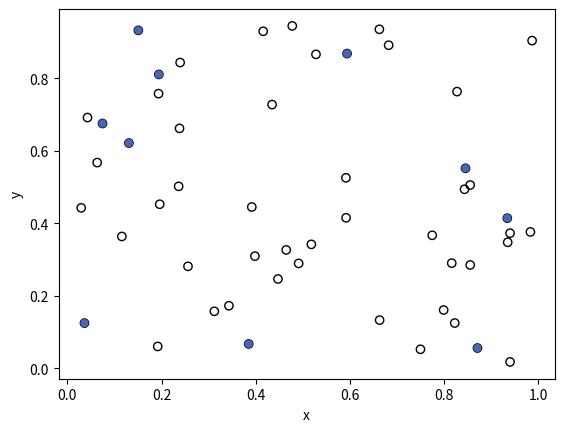

Generate this figure with matplotlib:
# Randomly simulates a determinantally-thinned Poisson point process. 
#
# A determinantally-thinned Poisson point process is essentially a discrete
# determinantal point process whose underlying state space is a single 
# realization of a Poisson point process defined on some bounded continuous 
# space. 
#
# For more details, see the paper by Blaszczyszyn and Keeler[1].
#
# This is an updated version of the file in the repository[2]. 
# 
# [redacted]
# Melbourne, 2018.
#
#References:
#[1] Blaszczyszyn and Keeler, Determinantal thinning of point processes with 
#network learning applications, 2018.
# [redacted]


#import relevant libraries
import numpy as np
from scipy.linalg import orth
import matplotlib.pyplot as plt

plt.close("all");  # close all figures

##set random seed for reproducibility
#np.random.seed(1);

#START -- Parameters -- START
#Poisson point process parameters
lambda0=50; #intensity (ie mean density) of the Poisson process

#choose kernel
choiceKernel=1;#1 for Gaussian (ie squared exponetial ); 2 for Cauchy
sigma=1;# parameter for Gaussian and Cauchy kernel
alpha=1;# parameter for Cauchy kernel

#Simulation window parameters
xMin=0;xMax=1;yMin=0;yMax=1;
xDelta=xMax-xMin;yDelta=yMax-yMin; #rectangle dimensions
areaTotal=xDelta*yDelta; #area of rectangle
#END -- Parameters -- END

#Simulate a Poisson point process
numbPoints =np.random.poisson(lambda0*areaTotal);#Poisson number of points
xx = np.random.uniform(xMin,xMax,numbPoints);#x coordinates of Poisson points
yy = np.random.uniform(yMin,yMax,numbPoints);#y coordinates of Poisson points

# START -- CREATE L matrix -- START 
sizeL=numbPoints;
#Calculate Gaussian or kernel kernel based on grid x/y values
#all squared distances of x/y difference pairs
xxDiff=np.outer(xx, np.ones((numbPoints,)))-np.outer( np.ones((numbPoints,)),xx);
yyDiff=np.outer(yy, np.ones((numbPoints,)))-np.outer( np.ones((numbPoints,)),yy)
rrDiffSquared=(xxDiff**2+yyDiff**2);

if choiceKernel==1:
    #Gaussian/squared exponential kernel
    L=lambda0*np.exp(-(rrDiffSquared)/sigma**2);
    
elif choiceKernel==2:
        #Cauchy kernel
    L=lambda0/(1+rrDiffSquared/sigma**2)**(alpha+1/2); 
        
else:        
    raise Exception('choiceKernel has to be equal to 1 or 2.');
     
# END-- CREATE L matrix -- # END

# START Simulating/sampling DPP
#Eigen decomposition
eigenValL, eigenVectL=np.linalg.eig(L);
eigenValK = eigenValL / (1+eigenValL); #eigenVal of K
booleEigen = (np.random.rand(sizeL) < eigenValK );#Bernoulli trials

#number of points in the DPP realization
numbPointsDPP= np.sum(booleEigen);  #number of points 
#retrieve eigenvectors corresponding to successful Bernoulli trials
spaceV = eigenVectL[:, booleEigen]; #subspace V
indexDPP=np.zeros(numbPointsDPP,dtype='int'); #index for final DPP configuration

#Loop through for all points
for ii in range(numbPointsDPP):
    #Compute probabilities for each point i    
    Prob_i = np.sum(spaceV**2, axis=1);#sum across rows    
    Prob_i = np.cumsum(Prob_i/ np.sum(Prob_i)); #normalize
    
    #Choose a new point using PMF Prob_i  
    uRand=np.random.rand(1);     
    indexCurrent=(uRand<= Prob_i).argmax();
    indexDPP[ii]=indexCurrent;    
    
    if ii <numbPointsDPP-1: 
        #Choose a vector to eliminate
        jj = (np.abs(spaceV[indexCurrent, :]) > 0).argmax() 
        columnVj = spaceV[:, jj];    
        spaceV=np.delete(spaceV,jj,1) #remove column
        
        #Update matrix V by removing Vj component from the space
        spaceV = spaceV- (np.outer(columnVj,(spaceV[indexCurrent, :] / columnVj[indexCurrent]))); 

        #Orthonormalize (using singular value decomposition - could also use qr)
        spaceV = orth(spaceV);

#Loop finished   
indexDPP=np.sort(indexDPP); #sort points
#END - Simulating/sampling DPP - END

#Plotting 
#Plot Poisson point process
plt.scatter(xx,yy, edgecolor='k', facecolor='none');
plt.xlabel("x"); plt.ylabel("y");
#random color vector
vectorColor=np.random.rand(3);
#Plot determinantally-thinned Poisson point process
plt.scatter(xx[indexDPP],yy[indexDPP],edgecolor='none',facecolor=vectorColor);